2-way image classification set "splitted_data" from GitHub (murtathaalnajjar/pneumonia-AI-detection-school-project); label vocabulary: normal, pneumonia.

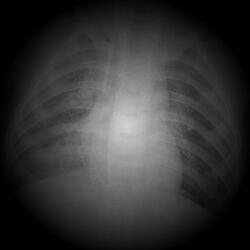
Label: pneumonia

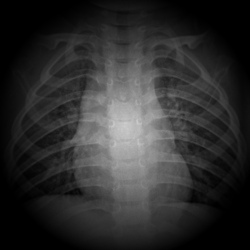
Label: normal

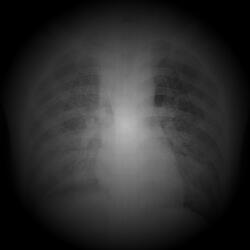
Label: pneumonia

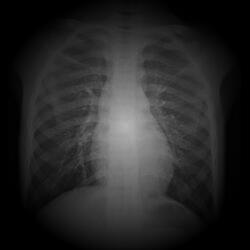
Label: normal

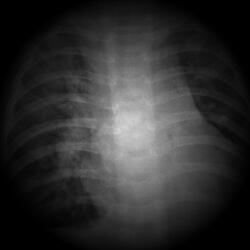
Label: pneumonia

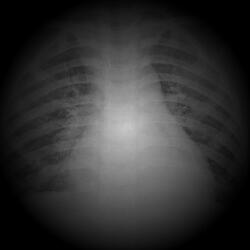
Label: pneumonia
